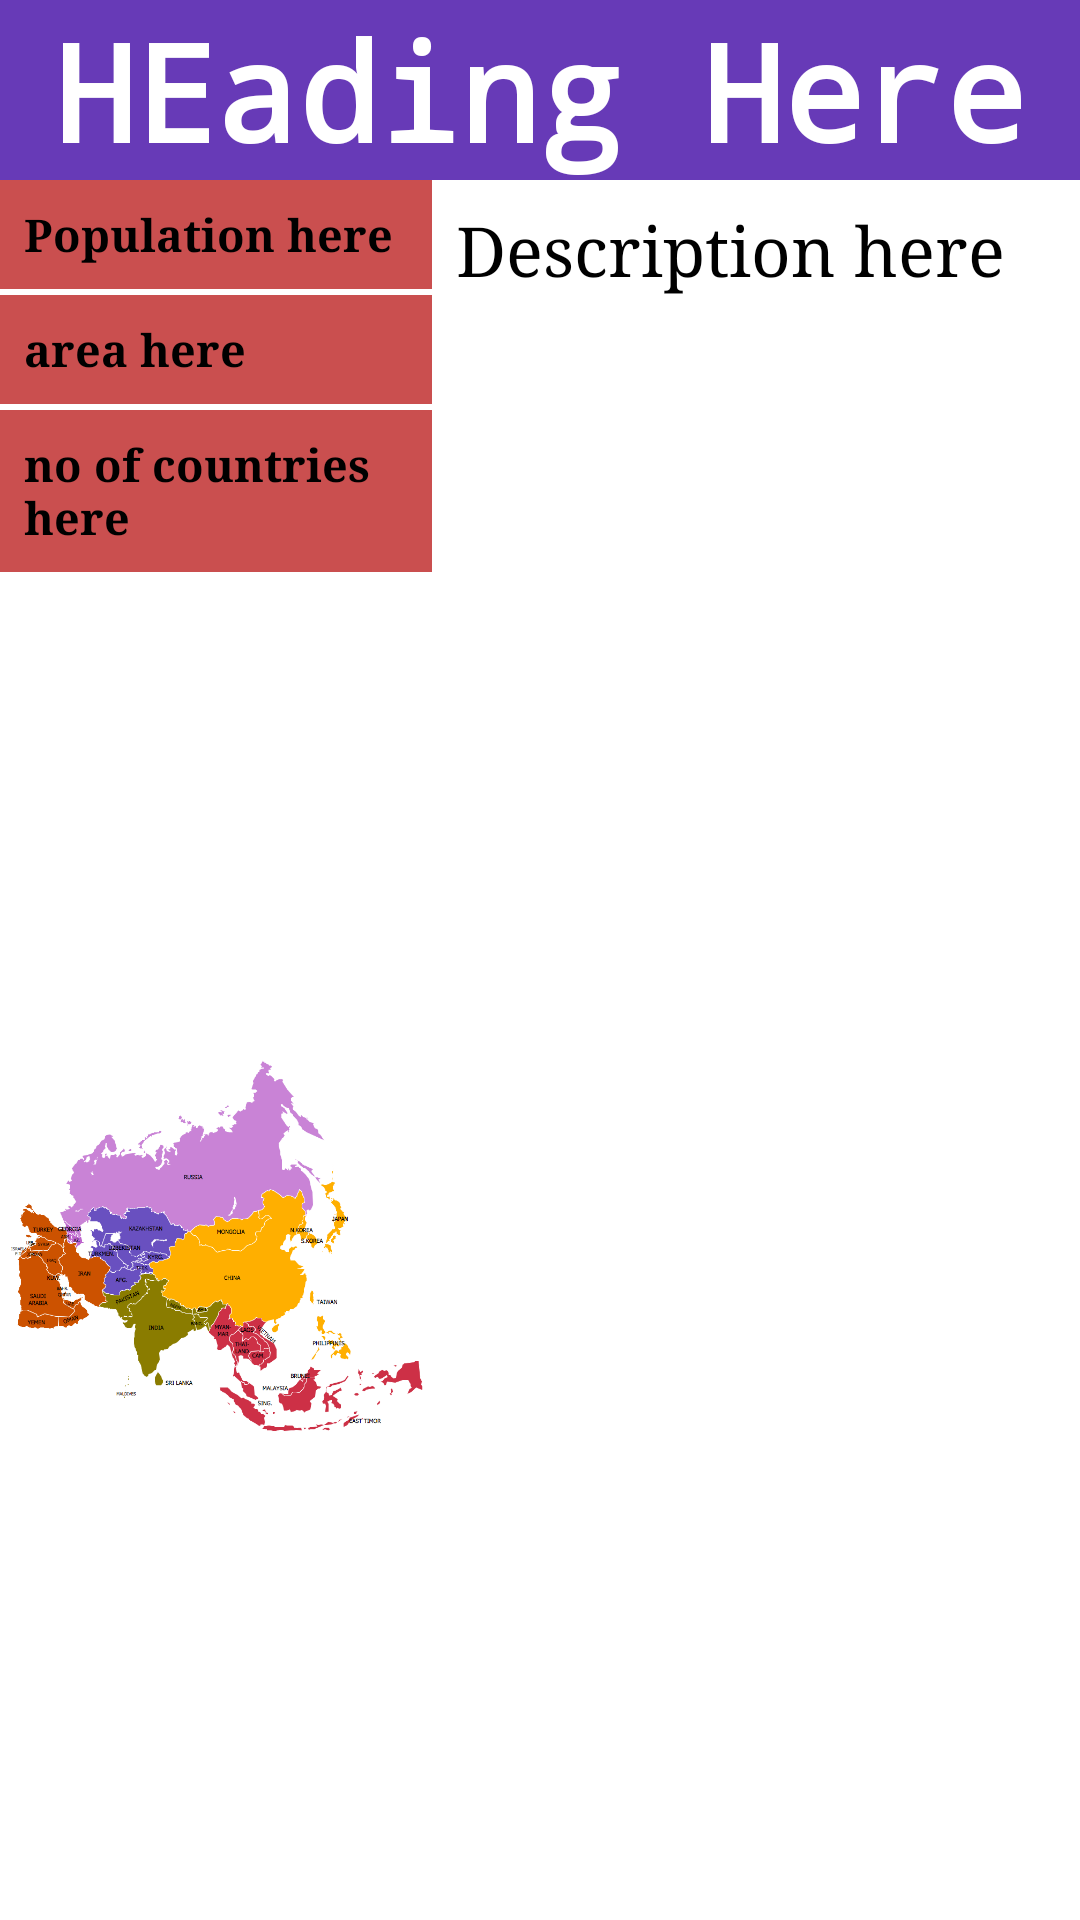

Layout XML and referenced resources for this Android screen:
<!-- AndroidManifest.xml: application theme AppTheme -->
<!-- res/layout/activity_main2.xml -->
<?xml version="1.0" encoding="utf-8"?>
<LinearLayout xmlns:android="http://schemas.android.com/apk/res/android"
    xmlns:app="http://schemas.android.com/apk/res-auto"
    xmlns:tools="http://schemas.android.com/tools"
    android:layout_width="match_parent"
    android:layout_height="match_parent"
    tools:context=".Main2Activity"
    android:background="#fff">


<LinearLayout
        android:layout_width="match_parent"
        android:orientation="vertical"
        android:layout_height="match_parent">

        <TextView
            android:id="@+id/heading"
            android:text="HEading Here"
            android:background="#673AB7"
            android:textColor="#fff"
            android:fontFamily="monospace"
            android:textStyle="bold"
            android:textSize="45sp"
            android:gravity="center"
            android:layout_width="match_parent"
            android:layout_height="wrap_content" />

        <LinearLayout
        android:orientation="horizontal"
        android:layout_width="match_parent"
        android:layout_height="match_parent">


            <LinearLayout
                android:layout_weight="3"
                android:orientation="vertical"
                android:layout_width="match_parent"
                android:layout_height="match_parent">




                <TextView
                    android:id="@+id/population"
                    android:layout_width="match_parent"
                    android:layout_height="wrap_content"
                    android:textSize="15sp"
                    android:padding="8dp"
                    android:textColor="#000"
                    android:fontFamily="serif"
                    android:textStyle="bold"
                    android:background="@drawable/content"
                    android:text="Population here"
                    />

                <Space
                    android:layout_width="match_parent"
                    android:layout_height="2dp"
                    android:background="@drawable/desc_cont"/>

                <TextView
                    android:id="@+id/area"
                    android:layout_width="match_parent"
                    android:layout_height="wrap_content"
                    android:textSize="15sp"
                    android:padding="8dp"
                    android:textColor="#000"
                    android:fontFamily="serif"
                    android:textStyle="bold"
                    android:background="@drawable/content"
                    android:text="area here"
                    />
                <Space
                    android:layout_width="match_parent"
                    android:layout_height="2dp"
                    android:background="@drawable/desc_cont"/>

                <TextView
                    android:id="@+id/countries"
                    android:layout_width="match_parent"
                    android:layout_height="wrap_content"
                    android:textSize="15sp"
                    android:padding="8dp"
                    android:textColor="#000"
                    android:fontFamily="serif"
                    android:textStyle="bold"
                    android:background="@drawable/content"
                    android:text="no of countries here"
                    />


                <ImageView
            android:id="@+id/map"
            android:layout_weight="5"
            android:layout_width="wrap_content"
            android:layout_height="wrap_content"
            android:src="@drawable/asia" />
            </LinearLayout>



            <LinearLayout
                android:layout_weight="2"
                android:orientation="vertical"
                android:layout_width="match_parent"
                android:layout_height="match_parent">
             <ScrollView
                 android:layout_width="match_parent"
                 android:layout_height="match_parent">
                 <TextView
                     android:id="@+id/desc"
                     android:layout_width="match_parent"
                     android:layout_height="wrap_content"
                     android:textSize="23sp"
                     android:padding="8dp"
                     android:textColor="#000"
                     android:fontFamily="serif"
                     android:text="Description here"
                     android:scrollbars="vertical"
                     android:background="#fff"

                     />
             </ScrollView>
            </LinearLayout>




        </LinearLayout>

    </LinearLayout>

</LinearLayout>
<!-- resources referenced by this layout -->
<resources>
  <!-- drawable asia: png bitmap (drawable, 138185 bytes) -->
  <!-- drawable content (drawable) -->
  <?xml version="1.0" encoding="utf-8"?>
  <selector xmlns:android="http://schemas.android.com/apk/res/android">
  
      <item>
          <shape>
              <solid android:color="#CA4F4F"/>
          </shape>
      </item>
  </selector>
  <!-- drawable desc_cont (drawable) -->
  <?xml version="1.0" encoding="utf-8"?>
  <selector xmlns:android="http://schemas.android.com/apk/res/android">
  
      <item>
          <shape>
              <solid android:color="#2196F3"/>
          </shape>
      </item>
  
  </selector>
  <style name="AppTheme" parent="Theme.AppCompat.Light.DarkActionBar">
          
          <item name="colorPrimary">@color/colorPrimary</item>
          <item name="colorPrimaryDark">@color/colorPrimaryDark</item>
          <item name="colorAccent">@color/colorAccent</item>
      </style>
  <!-- not gathered from this repository: default colours our renderer supplied (Android Studio template values) -->
  <color name="colorPrimary">#FF6200EE</color>
  <color name="colorPrimaryDark">#FF3700B3</color>
  <color name="colorAccent">#FF03DAC5</color>
</resources>
